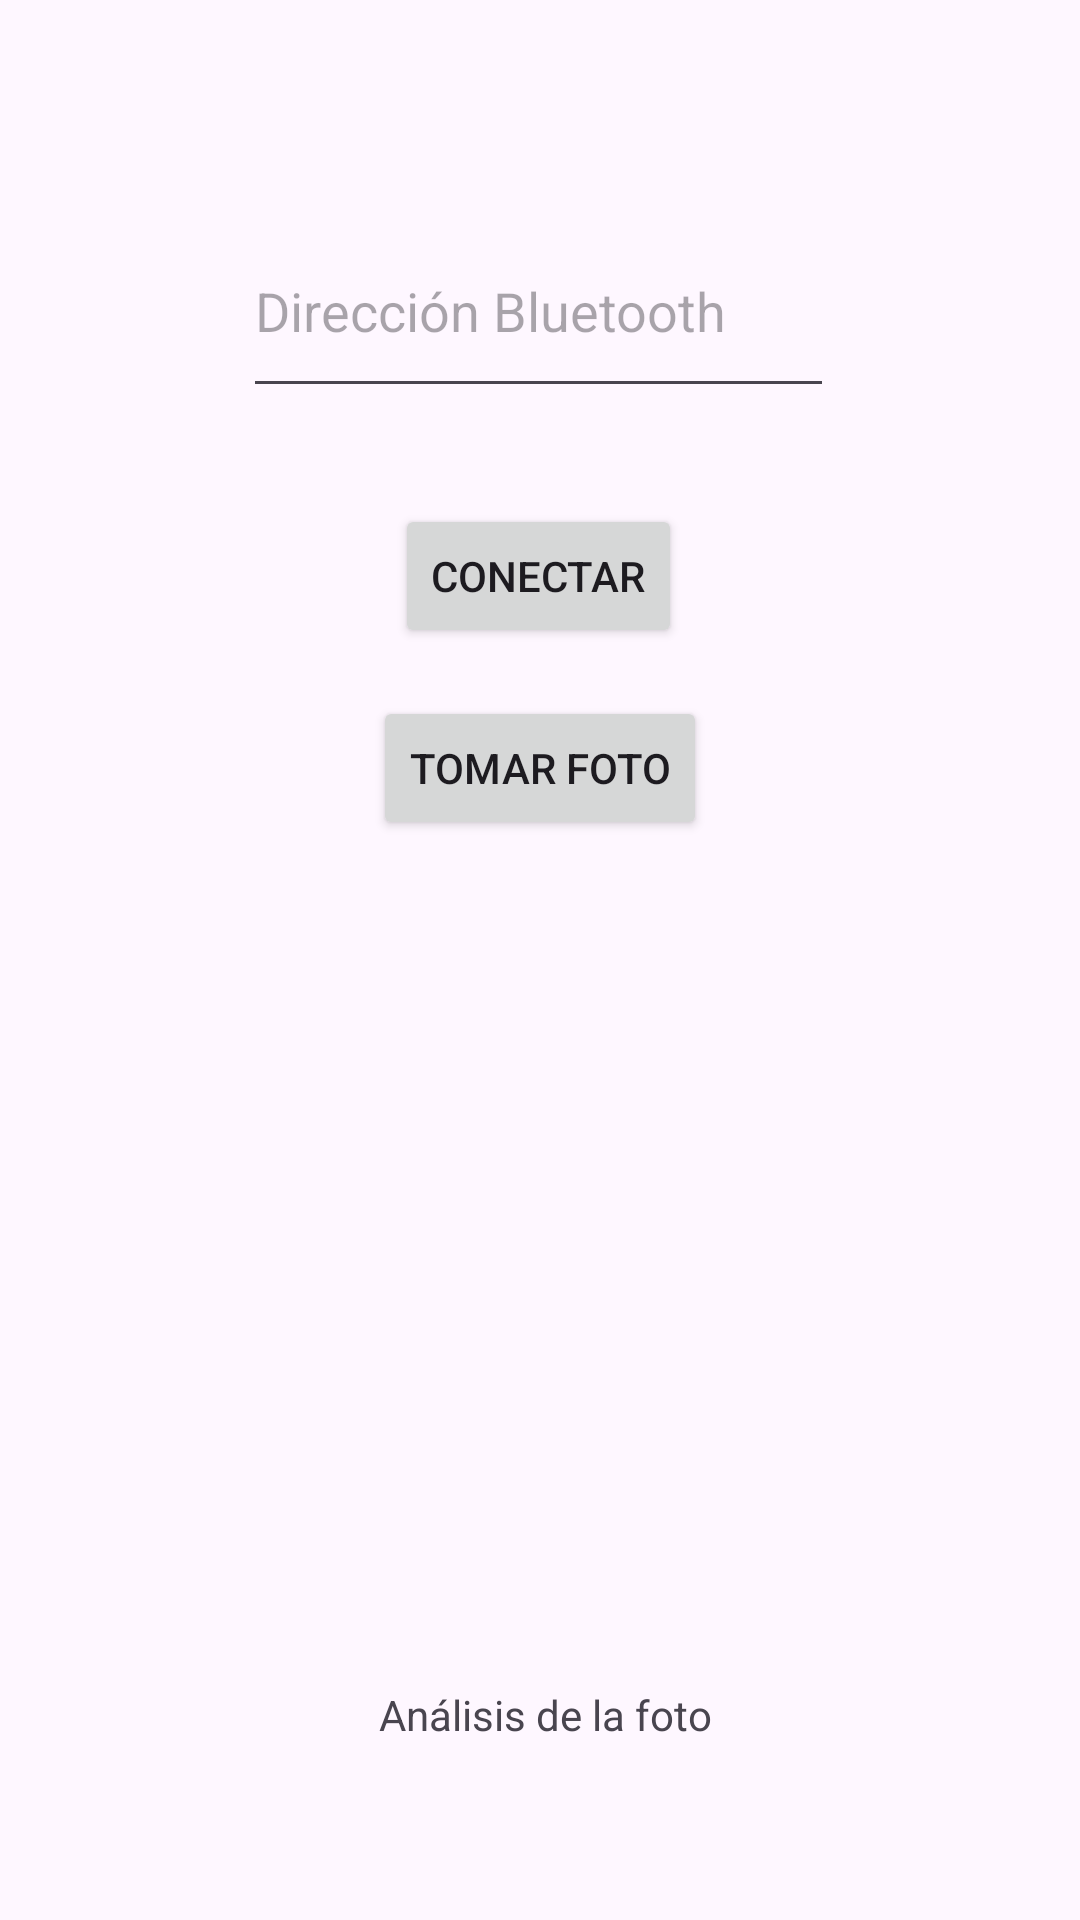

Here is an Android app screen rendered from its layout file. Give the layout XML and the strings, colors and styles it references.
<!-- AndroidManifest.xml: application theme Theme.Coche1 -->
<!-- res/layout/activity_photo.xml -->
<?xml version="1.0" encoding="utf-8"?>
<androidx.constraintlayout.widget.ConstraintLayout xmlns:android="http://schemas.android.com/apk/res/android"
    xmlns:app="http://schemas.android.com/apk/res-auto"
    xmlns:tools="http://schemas.android.com/tools"
    android:layout_width="match_parent"
    android:id="@+id/main"
    android:layout_height="match_parent">

    <Button
        android:id="@+id/btnTakePhoto"
        android:layout_width="wrap_content"
        android:layout_height="wrap_content"
        android:layout_marginTop="16dp"
        android:text="Tomar Foto"
        app:layout_constraintEnd_toEndOf="parent"
        app:layout_constraintStart_toStartOf="parent"
        app:layout_constraintTop_toBottomOf="@id/btnConnect" />

    <Button
        android:id="@+id/btnAnalysePhoto"
        android:layout_width="wrap_content"
        android:layout_height="wrap_content"
        android:layout_marginTop="428dp"
        android:text="Analizar Foto"
        app:layout_constraintEnd_toEndOf="parent"
        app:layout_constraintStart_toStartOf="parent"
        app:layout_constraintTop_toBottomOf="@id/btnConnect" />

    <EditText
        android:id="@+id/etDeviceAddress"
        android:layout_width="197dp"
        android:layout_height="68dp"
        android:layout_marginTop="68dp"
        android:hint="Dirección Bluetooth"
        android:inputType="text"
        app:layout_constraintEnd_toEndOf="parent"
        app:layout_constraintHorizontal_bias="0.497"
        app:layout_constraintStart_toStartOf="parent"
        app:layout_constraintTop_toTopOf="parent" />

    <Button
        android:id="@+id/btnConnect"
        android:layout_width="wrap_content"
        android:layout_height="wrap_content"
        android:layout_marginTop="32dp"
        android:text="Conectar"
        app:layout_constraintEnd_toEndOf="parent"
        app:layout_constraintHorizontal_bias="0.498"
        app:layout_constraintStart_toStartOf="parent"
        app:layout_constraintTop_toBottomOf="@id/etDeviceAddress" />

    <ImageView
        android:id="@+id/imageView"
        android:layout_width="323dp"
        android:layout_height="231dp"
        app:layout_constraintBottom_toBottomOf="parent"
        app:layout_constraintEnd_toEndOf="parent"
        app:layout_constraintStart_toStartOf="parent"
        app:layout_constraintTop_toTopOf="parent"
        app:layout_constraintVertical_bias="0.638" />

    <TextView
        android:id="@+id/photoAnalysis"
        android:layout_width="wrap_content"
        android:layout_height="wrap_content"
        android:text="Análisis de la foto"
        app:layout_constraintBottom_toTopOf="@+id/btnAnalysePhoto"
        app:layout_constraintEnd_toEndOf="parent"
        app:layout_constraintHorizontal_bias="0.508"
        app:layout_constraintStart_toStartOf="parent"
        app:layout_constraintTop_toBottomOf="@+id/imageView"
        app:layout_constraintVertical_bias="0.526" />

</androidx.constraintlayout.widget.ConstraintLayout>
<!-- resources referenced by this layout -->
<resources>
  <style name="Theme.Coche1" parent="Base.Theme.Coche1" />
  <style name="Base.Theme.Coche1" parent="Theme.Material3.DayNight.NoActionBar">
          
          
      </style>
</resources>
